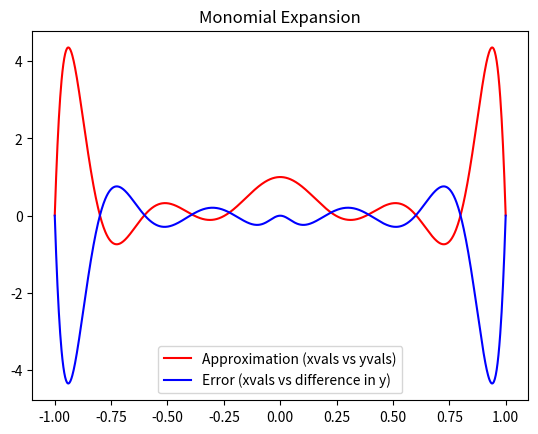
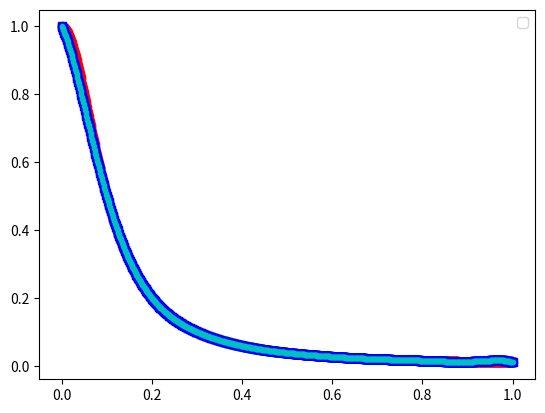
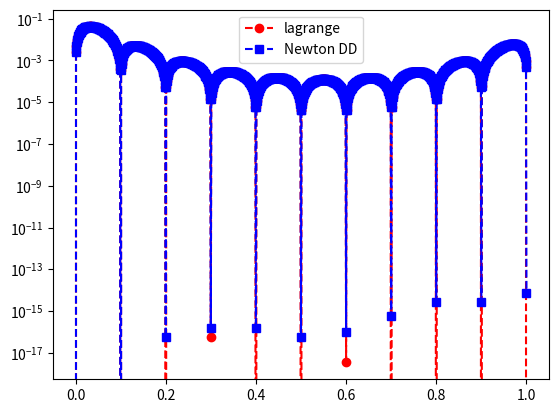

Recreate these plots in Python, in order.
import numpy as np
import numpy.linalg as la
from numpy.linalg import inv
from numpy.linalg import norm
import matplotlib.pyplot as plt

# Monomial Expansion Functions
def  eval_monomial(xeval,coef,N,Neval):

    yeval = coef[0]*np.ones(Neval+1)
    
#    print('yeval = ', yeval)
    
    for j in range(1,N+1):
      for i in range(Neval+1):
#        print('yeval[i] = ', yeval[i])
#        print('a[j] = ', a[j])
#        print('i = ', i)
#        print('xeval[i] = ', xeval[i])
        yeval[i] = yeval[i] + coef[j]*xeval[i]**j

    return yeval

   
def Vandermonde(xint,N):


    V = np.zeros((N+1,N+1))
    
    ''' fill the first column'''
    for j in range(N+1):
       V[j][0] = 1.0

    for i in range(1,N+1):
        for j in range(N+1):
           V[j][i] = xint[j]**i

    return V     


def driver():

    f = lambda x: 1/(1+(10*x)**2)    
    N = 10
    a = -1
    b = 1

    ''' Create interpolation nodes'''
    xint = np.linspace(a,b,N+1)
    #    print('xint =',xint)
    '''Create interpolation data'''
    yint = f(xint)
    #    print('yint =',yint)

    ''' Create the Vandermonde matrix'''
    V = Vandermonde(xint,N)
    #    print('V = ',V)

    ''' Invert the Vandermonde matrix'''    
    Vinv = inv(V)
    #    print('Vinv = ' , Vinv)

    ''' Apply inverse to rhs'''
    ''' to create the coefficients'''
    coef = Vinv @ yint

    #    print('coef = ', coef)

    # No validate the code
    Neval = 1000  
    xeval = np.linspace(a,b,Neval+1)
    yeval = eval_monomial(xeval,coef,N,Neval)

    # exact function
    yex = f(xeval)

    err =  norm(yex-yeval) 
    print('err = ', err)

    plt.plot(xeval,yeval,color='red')
    plt.plot(xeval,yex-yeval,color='blue')
    plt.title("Monomial Expansion")
    plt.legend(["Approximation (xvals vs yvals)", 'Error (xvals vs difference in y)'])
    plt.show()

    return

driver()


def driver2():


    f = lambda x: 1/(1+(10*x)**2)

    N = 10
    ''' interval'''
    a = 0
    b = 1
   
   
    ''' create equispaced interpolation nodes'''
    xint = np.linspace(a,b,N+1)
    
    ''' create interpolation data'''
    yint = f(xint)
    
    ''' create points for evaluating the Lagrange interpolating polynomial'''
    Neval = 1000
    xeval = np.linspace(a,b,Neval+1)
    yeval_l= np.zeros(Neval+1)
    yeval_dd = np.zeros(Neval+1)
  
    '''Initialize and populate the first columns of the 
     divided difference matrix. We will pass the x vector'''
    y = np.zeros( (N+1, N+1) )
     
    for j in range(N+1):
       y[j][0]  = yint[j]

    y = dividedDiffTable(xint, y, N+1)
    ''' evaluate lagrange poly '''
    for kk in range(Neval+1):
       yeval_l[kk] = eval_lagrange(xeval[kk],xint,yint,N)
       yeval_dd[kk] = evalDDpoly(xeval[kk],xint,y,N)
          

    


    ''' create vector with exact values'''
    fex = f(xeval)
       

    plt.figure()    
    plt.plot(xeval,fex,'ro-')
    plt.plot(xeval,yeval_l,'bs--') 
    plt.plot(xeval,yeval_dd,'c.--')
    plt.legend()

    plt.figure() 
    err_l = abs(yeval_l-fex)
    err_dd = abs(yeval_dd-fex)
    plt.semilogy(xeval,err_l,'ro--',label='lagrange')
    plt.semilogy(xeval,err_dd,'bs--',label='Newton DD')
    plt.legend()
    plt.show()

def eval_lagrange(xeval,xint,yint,N):

    lj = np.ones(N+1)
    
    for count in range(N+1):
       for jj in range(N+1):
           if (jj != count):
              lj[count] = lj[count]*(xeval - xint[jj])/(xint[count]-xint[jj])

    yeval = 0.
    
    for jj in range(N+1):
       yeval = yeval + yint[jj]*lj[jj]
  
    return(yeval)
  

''' create divided difference matrix'''
def dividedDiffTable(x, y, n):
 
    for i in range(1, n):
        for j in range(n - i):
            y[j][i] = ((y[j][i - 1] - y[j + 1][i - 1]) /
                                     (x[j] - x[i + j]))
    return y
    
def evalDDpoly(xval, xint,y,N):
    ''' evaluate the polynomial terms'''
    ptmp = np.zeros(N+1)
    
    ptmp[0] = 1.
    for j in range(N):
      ptmp[j+1] = ptmp[j]*(xval-xint[j])
     
    '''evaluate the divided difference polynomial'''
    yeval = 0.
    for j in range(N+1):
       yeval = yeval + y[0][j]*ptmp[j]  

    return yeval

driver2()        

# The methods are fairly comparable as they are representing the same function/ 